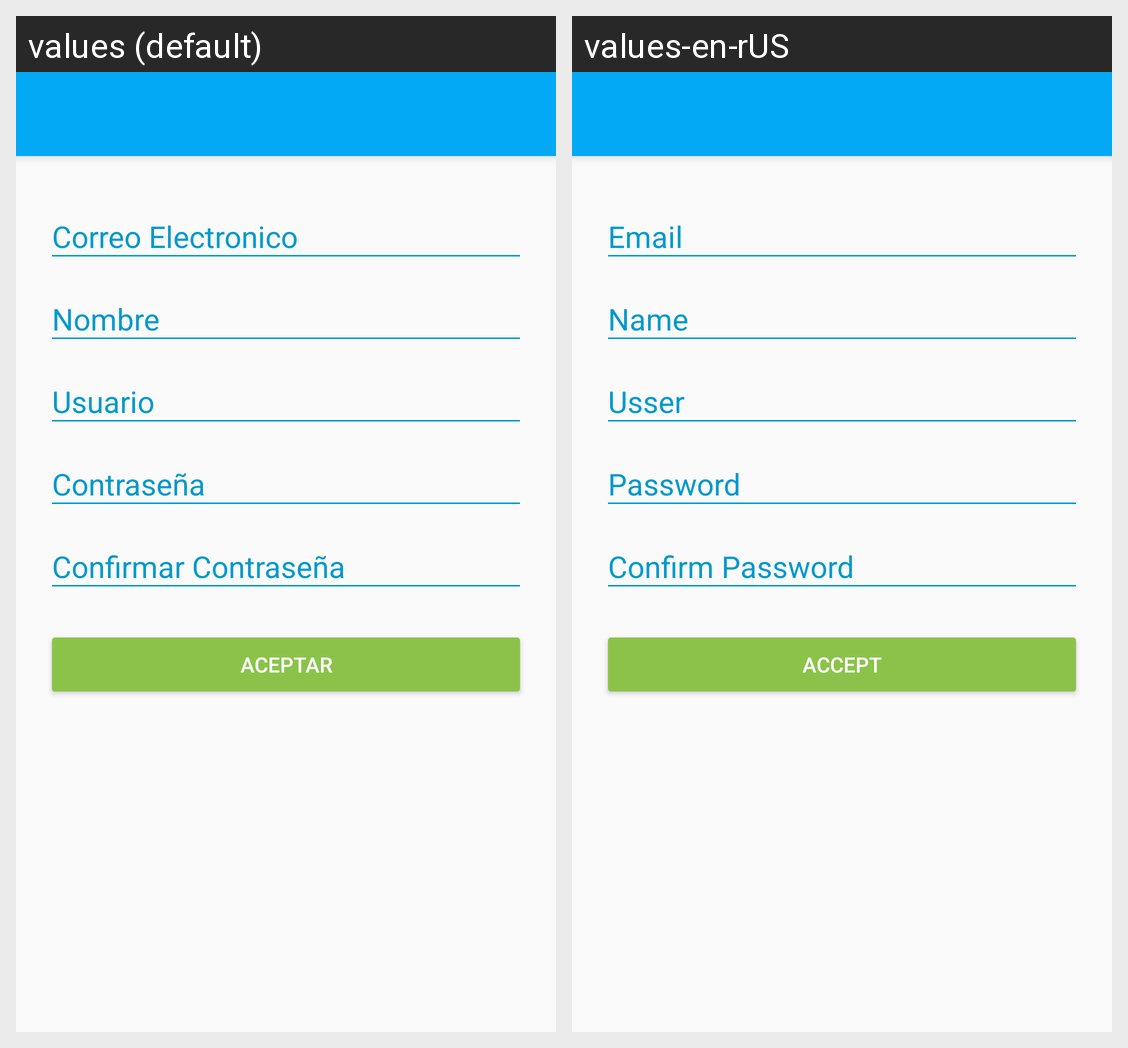

Translations of the strings shown on this Android screen, per locale in the grid:
Android screen res/layout/activity_create_account.xml rendered under 2 locales, left to right: values (default), values-en-rUS. Device: Nexus 5 (rendered at 1080×1920; each locale shown at half size, 540×960, under a caption strip naming it); theme AppTheme.
Strings drawn on this screen, with the default value and each locale's value (text and hints the layout hard-codes, and strings that could not be matched under every locale, appear in the picture but are not listed):

email
  values: Correo Electronico
  values-en-rUS: Email

name
  values: Nombre
  values-en-rUS: Name

user
  values: Usuario
  values-en-rUS: Usser

password
  values: Contraseña
  values-en-rUS: Password

passwordConfirm
  values: Confirmar Contraseña
  values-en-rUS: Confirm Password

txt_accept
  values: Aceptar
  values-en-rUS: Accept
